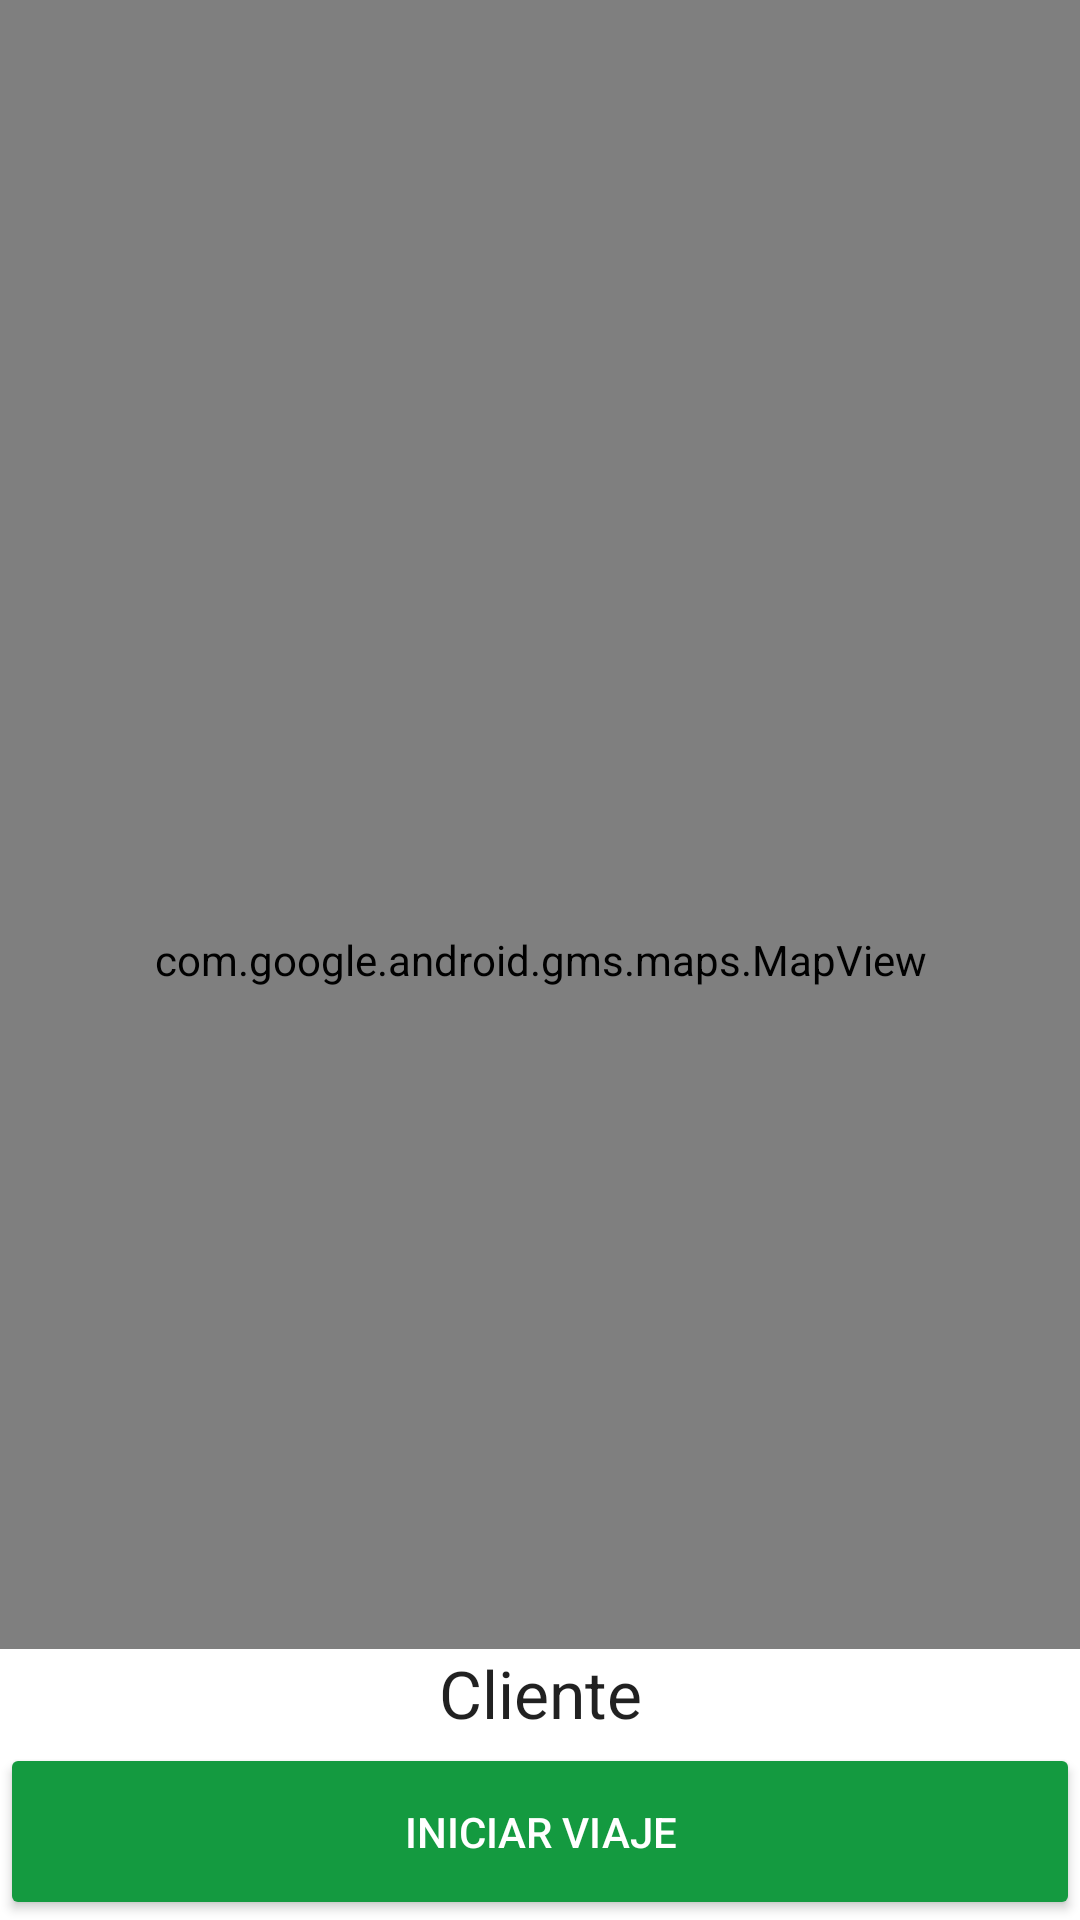

Android layout source for this screen:
<!-- AndroidManifest.xml: application theme AppTheme -->
<!-- res/layout/fragment_map.xml -->
<?xml version="1.0" encoding="utf-8"?>
<RelativeLayout xmlns:android="http://schemas.android.com/apk/res/android"
    xmlns:tools="http://schemas.android.com/tools"
    android:layout_width="match_parent"
    android:layout_height="match_parent"
    xmlns:app="http://schemas.android.com/apk/res-auto"
    tools:context=".fragment.map"
    android:orientation="vertical">
    <com.google.android.gms.maps.MapView
        android:id="@+id/mapView"
        android:layout_width="match_parent"
        android:layout_height="match_parent"
        android:layout_alignParentTop="true"/>


    <LinearLayout
        android:id="@+id/lliv"
        android:layout_width="match_parent"
        android:layout_height="wrap_content"
        android:orientation="vertical"
        android:background="@color/white"
        android:layout_alignParentBottom="true"
        android:visibility="visible">
        <TextView
            android:id="@+id/cliiv"
            android:layout_width="match_parent"
            android:layout_height="wrap_content"
            android:text="Cliente"
            android:gravity="center"
            android:textAppearance="@style/Base.TextAppearance.AppCompat.Large"/>
        <View
            android:layout_width="match_parent"
            android:layout_height="2dp"/>
        <Button
            android:id="@+id/btniv"
            android:layout_width="match_parent"
            android:layout_height="wrap_content"
            android:text="Iniciar viaje"
            android:textColor="@color/white"
            android:padding="20dp"
            android:backgroundTint="@color/detail_color"/>
    </LinearLayout>
    <android.support.design.widget.FloatingActionButton
        android:id="@+id/notclie"
        android:layout_width="wrap_content"
        android:layout_height="wrap_content"
        android:src="@drawable/email"
        app:backgroundTint="@color/blue_ligth"
        android:layout_margin="@dimen/margin_15"
        android:visibility="gone"/>
</RelativeLayout>
<!-- resources referenced by this layout -->
<resources>
  <color name="blue_ligth">#4163de</color>
  <color name="detail_color">#149a40</color>
  <color name="white">#ffffff</color>
  <dimen name="margin_15">15dp</dimen>
  <style name="AppTheme" parent="Theme.AppCompat.Light.NoActionBar">
          
          <item name="colorPrimary">@color/colorPrimary</item>
          <item name="colorPrimaryDark">@color/colorPrimaryDark</item>
          <item name="colorAccent">@color/colorAccent</item>
      </style>
  <color name="colorPrimary">#14122f</color>
  <color name="colorPrimaryDark">#1d1937</color>
  <color name="colorAccent">#ff1744</color>
</resources>
